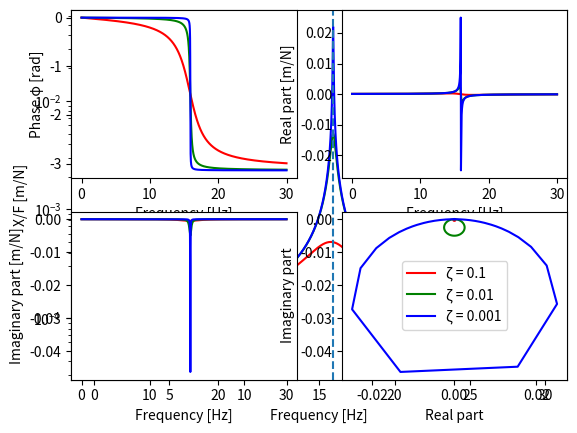

Here is the Python script that generated this plot:
# Vibrations Course
# Mechanical Engineering Post Graduation Program
# UNESP - Ilha Solteira, SP - Brazil
# ####
# Work by Lucas Veronez Goulart Ferreira
# ####

import numpy as np
import matplotlib.pyplot as plot

# Forced Vibration of a Single-Degree of Freedom Mass-Spring-Dampener System
# Objective: Frequency Response Function
# Solution: H(wj) = X/F = 1 / (k-m*w^2+j*w*c)
# Parameters
mass = m = 1  # Kilograms [kg]
stiffness = k = 1e4  # Newton/meter [N/m]
wn = np.sqrt(stiffness/mass)  # Natural frequency
critical_damping = cc = 2*m*wn  # zeta = c/cc

# Damping Ratio
# For now, these are given, but can be calculated from
# response as will be shown further on.
damping_ratio = [0.1,0.01,0.001]  # No dimension, i.e.: zeta = c/sqrt(m.k)
c = np.array(damping_ratio)*cc  # Damping values
frequency_interval = f = np.arange(0,30,0.01)  # Frequency interval [Hz]

colors = ['r','g','b']

for i in range(0,3):
    x = 1 / (k-(m*(2*np.pi*f)**2)+((2*np.pi*f)*c[i]*1j))
    imaginary_part = x.imag
    real_part = x.real
    phase = np.angle(x)
    plot.plot(f,np.abs(x),colors[i],label='\u03B6 = '+str(damping_ratio[i]))  # Absolute value
    plot.ylabel('X/F [m/N]')
    plot.xlabel('Frequency [Hz]')
    plot.yscale('log')
    # plot.plot(w,phase,colors[i])  # Phase plot
    # plot.plot(w,real_part,colors[i])  # Real part plot
    # plot.plot(w,imaginary_part,colors[i])  # Imaginary part plot
    # plot.plot(real_part,imaginary_part,colors[i])  # Nyquist plot
plot.axvline(x=(wn/(2*np.pi)),linestyle='--')
plot.legend()
plot.show()

for i in range(0,3):
    x = 1 / (k-(m*(2*np.pi*f)**2)+((2*np.pi*f)*c[i]*1j))
    imaginary_part = x.imag
    real_part = x.real
    phase = np.angle(x)
    # plot.plot(f,np.abs(x),colors[i],label='\u03B6 = '+str(damping_ratio[i]))  # Absolute value
    plot.subplot(2,2,1)
    plot.ylabel('Phase \u03C6 [rad]')
    plot.xlabel('Frequency [Hz]')
    plot.plot(f,phase,colors[i],label='\u03B6 = '+str(damping_ratio[i]))  # Phase plot

    plot.subplot(2, 2, 2)
    plot.ylabel('Real part [m/N]')
    plot.xlabel('Frequency [Hz]')
    plot.plot(f,real_part,colors[i],label='\u03B6 = '+str(damping_ratio[i]))  # Real part plot

    plot.subplot(2, 2, 3)
    plot.ylabel('Imaginary part [m/N]')
    plot.xlabel('Frequency [Hz]')
    plot.plot(f,imaginary_part,colors[i],label='\u03B6 = '+str(damping_ratio[i]))  # Imaginary part plot

    plot.subplot(2, 2, 4)
    plot.ylabel('Imaginary part')
    plot.xlabel('Real part')
    plot.plot(real_part,imaginary_part,colors[i],label='\u03B6 = '+str(damping_ratio[i]))  # Nyquist plot
plot.legend()
plot.show()
